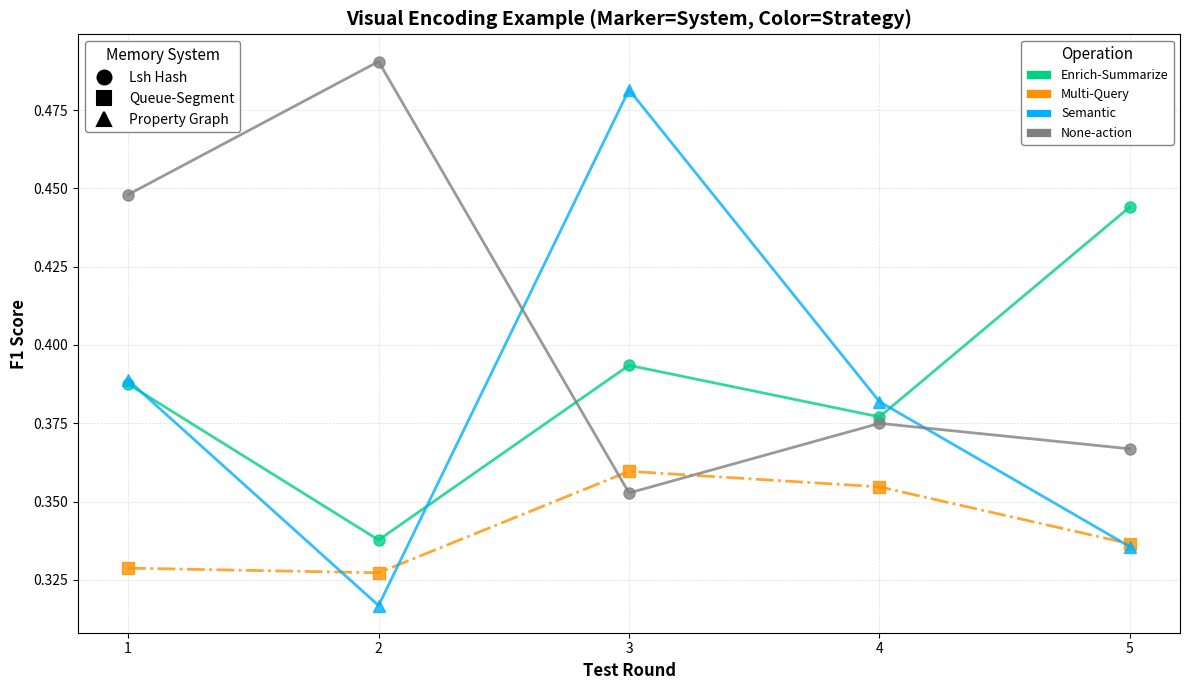

Source code (Python):
"""
改进的视觉编码系统 - 用于四个记忆操作维度的图表

设计原则:
    - 使用标记形状(marker)表示记忆体系统
    - 使用颜色表示操作策略 (none/enrich/compress等)
    - 使用线型(linestyle)作为辅助区分

视觉编码:
    标记 (Marker) = 记忆体系统
        ○ (circle)     → Lsh Hash (内部名: TiM)
        □ (square)     → Queue-Segment (内部名: MemoryOS)
        △ (triangle_up) → Property Graph (内部名: Mem0g)

    颜色 (Color) = 操作策略
        灰色   → none (基线)
        蓝色   → semantic/top_k (语义相关)
        绿色   → augment/enrich (增强)
        橙色   → multi_query/summarize (复杂处理)
        红色   → compress/rewrite (压缩/重写)

注意:
    - SYSTEM_MARKERS 使用内部配置名称作为键 (TiM, MemoryOS, Mem0g)
    - SYSTEM_DISPLAY_NAMES 将内部名称映射到显示名称
    - 图例中显示的是 SYSTEM_DISPLAY_NAMES 中的友好名称
"""

from __future__ import annotations

import matplotlib.pyplot as plt

# ============================================================================
# 视觉编码配置
# ============================================================================

# 记忆体系统 → 标记形状
SYSTEM_MARKERS = {
    "TiM": "o",  # 圆形
    "MemoryOS": "s",  # 正方形
    "Mem0g": "^",  # 三角形
}

# 系统名称显示映射（用于图例）
SYSTEM_DISPLAY_NAMES = {
    "TiM": "Lsh Hash",
    "MemoryOS": "Queue-Segment",
    "Mem0g": "Property Graph",
}

# 操作策略 → 颜色 (鲜艳版本)
STRATEGY_COLORS = {
    # 基线
    "none": "#808080",  # 灰色
    # 增强操作 (鲜艳绿色)
    "enrich": "#00D084",  # 鲜绿
    "enrich_summarize": "#00D084",  # 鲜绿
    "transform_summarize": "#4CAF50",  # 草绿
    "augment": "#66FF66",  # 亮绿
    # 压缩/重写 (鲜艳红色)
    "rewrite_compress": "#FF1744",  # 鲜红
    "rewrite_triplet_extract": "#D500F9",  # 紫红
    "compress": "#E74C3C",  # 橙红
    "rewrite": "#C0392B",  # 深红
    # 语义相关 (鲜艳蓝色)
    "semantic": "#00B0FF",  # 天蓝
    "top_k": "#2196F3",  # 亮蓝
    # 复杂处理 (鲜艳橙色)
    "multi_query": "#FF9100",  # 鲜橙
    "summarize": "#FFC107",  # 金黄
    # PreRetrieve 特有策略
    "decompose": "#FFB399",  # 珊瑚粉（Decompose）
    "embedding": "#99DDFF",  # 天蓝（Embedding）
    "keyword_extract": "#FFDD99",  # 浅金黄（Keyword Extract）
    "validate": "#DD99FF",  # 淡紫（Validate）
}

# 辅助: 线型 (可选，用于进一步区分)
STRATEGY_LINESTYLES = {
    "none": "-",  # 实线
    "semantic": "-",  # 实线
    "top_k": "-",  # 实线
    "augment": "--",  # 虚线
    "enrich": "--",  # 虚线
    "multi_query": "-.",  # 点划线
    "summarize": "-.",  # 点划线
    "compress": ":",  # 点线
    "rewrite": ":",  # 点线
}


# ============================================================================
# 解析配置名称
# ============================================================================


def parse_config_name(config_name: str) -> tuple[str, str, str]:
    """
    解析配置名称，提取系统、维度、策略

    Args:
        config_name: 如 "PreInsert_TiM_enrich_summarize"
                     (使用内部配置名称，如 TiM, MemoryOS, Mem0g)

    Returns:
        (dimension, system, strategy)
        如 ("PreInsert", "TiM", "enrich_summarize")
        注意: system 返回的是内部名称，需要通过 SYSTEM_DISPLAY_NAMES 转换为显示名称
    """
    parts = config_name.split("_")

    # 第一部分: 维度 (PreInsert/PostInsert/PreRetrieval/PostRetrieval)
    dimension = parts[0]

    # 第二部分: 系统 (TiM/MemoryOS/Mem0g - 内部配置名称)
    system = parts[1] if len(parts) > 1 else "Unknown"

    # 第三部分及之后: 策略 (保持完整组合名)
    strategy = "_".join(parts[2:]) if len(parts) > 2 else "none"

    return dimension, system, strategy


def format_strategy_label(strategy: str) -> str:
    """
    格式化策略标签

    规则:
    - none → "None-action"
    - enrich_summarize → "Enrich-Summarize"
    - rewrite_compress → "Rewrite-Compress"
    """
    if strategy == "none":
        return "None-action"

    # 将下划线替换为连字符，并首字母大写
    words = strategy.split("_")
    return "-".join(word.capitalize() for word in words)


def get_visual_encoding(config_name: str) -> dict:
    """
    获取配置的视觉编码

    Returns:
        {
            'marker': 标记形状,
            'color': 颜色,
            'linestyle': 线型,
            'label': 图例标签,
            'formatted_strategy': 格式化的策略名,
            'system': 系统名,
            'strategy': 策略名
        }
    """
    dimension, system, strategy = parse_config_name(config_name)

    # 获取颜色 (优先匹配完整策略名，否则匹配前缀)
    color = STRATEGY_COLORS.get(strategy)
    if color is None:
        # 尝试匹配前缀
        for known_strategy in STRATEGY_COLORS:
            if strategy.startswith(known_strategy):
                color = STRATEGY_COLORS[known_strategy]
                break
        else:
            color = "#808080"  # 默认灰色

    formatted_strategy = format_strategy_label(strategy)
    display_system = SYSTEM_DISPLAY_NAMES.get(system, system)

    return {
        "marker": SYSTEM_MARKERS.get(system, "o"),
        "color": color,
        "linestyle": STRATEGY_LINESTYLES.get(strategy, "-"),
        "label": f"{display_system} - {formatted_strategy}",  # 使用显示名称
        "formatted_strategy": formatted_strategy,
        "system": system,  # 保留内部名称供后续处理
        "display_system": display_system,  # 添加显示名称
        "strategy": strategy,
        "dimension": dimension,
    }


# ============================================================================
# 改进的绘图函数
# ============================================================================


def plot_comparison_with_encoding(
    strategies_metrics: dict[str, dict[int, float]],
    metric_name: str,
    ylabel: str,
    output_path,
    title: str | None = None,
    figsize: tuple = (12, 7),
    show_legend_separately: bool = True,
):
    """
    使用视觉编码系统的对比图

    新特性:
        - 标记形状 = 记忆体系统
        - 颜色 = 操作策略
        - 可选的分离图例
    """
    fig, ax = plt.subplots(figsize=figsize)

    # 按系统和策略分组
    plotted_configs = []

    for config_name, metrics in strategies_metrics.items():
        if not metrics:
            continue

        # 获取视觉编码
        encoding = get_visual_encoding(config_name)

        rounds = sorted(metrics.keys())
        values = [metrics[r] for r in rounds]

        ax.plot(
            rounds,
            values,
            marker=encoding["marker"],
            color=encoding["color"],
            linestyle=encoding["linestyle"],
            label=encoding["label"],
            linewidth=2.0,
            markersize=8,
            alpha=0.8,
        )

        plotted_configs.append(encoding)

    # 设置基本属性
    ax.set_xlabel("Test Round", fontweight="bold", fontsize=12)
    ax.set_ylabel(ylabel, fontweight="bold", fontsize=12)
    ax.set_title(title or f"{metric_name} by Round", fontweight="bold", fontsize=14)
    ax.grid(True, alpha=0.4, linestyle="--", linewidth=0.5)
    ax.set_axisbelow(True)

    # 图例处理
    if show_legend_separately:
        # 创建分离的图例: 一个用于系统，一个用于策略
        create_dual_legend(ax, plotted_configs)
    else:
        # 标准图例
        ax.legend(fontsize=9, loc="best", framealpha=0.95, ncol=2)

    # 设置x轴刻度
    all_rounds = set()
    for m in strategies_metrics.values():
        all_rounds.update(m.keys())
    if all_rounds:
        ax.set_xticks(sorted(all_rounds))

    plt.tight_layout()
    plt.savefig(output_path, dpi=300, bbox_inches="tight")

    # PDF版本
    from pathlib import Path

    pdf_path = Path(output_path).with_suffix(".pdf")
    plt.savefig(pdf_path, format="pdf", dpi=300, bbox_inches="tight")

    plt.close()

    return fig


def create_dual_legend(ax, plotted_configs):
    """
    创建双图例: 分别显示系统(标记)和策略(颜色)
    """
    from matplotlib.lines import Line2D
    from matplotlib.patches import Patch

    # 提取唯一的系统和策略 (去重)
    seen_systems = set()
    seen_strategies = set()
    unique_systems = []
    unique_strategies = []

    for c in plotted_configs:
        if c["system"] not in seen_systems:
            seen_systems.add(c["system"])
            unique_systems.append(c["system"])
        if c["strategy"] not in seen_strategies:
            seen_strategies.add(c["strategy"])
            unique_strategies.append((c["strategy"], c["formatted_strategy"], c["color"]))

    # 创建系统图例 (标记形状) - 使用黑色
    system_handles = [
        Line2D(
            [0],
            [0],
            marker=SYSTEM_MARKERS.get(sys, "o"),
            color="black",
            linestyle="",
            markersize=10,
            markeredgewidth=1.5,
            label=SYSTEM_DISPLAY_NAMES.get(sys, sys),  # 使用显示名称
        )
        for sys in unique_systems
        if sys in SYSTEM_MARKERS
    ]

    # 创建策略图例 (颜色) - 使用格式化标签
    strategy_handles = [
        Patch(facecolor=color, edgecolor="white", linewidth=0.5, label=formatted)
        for strategy, formatted, color in unique_strategies
    ]

    # 添加双图例
    legend1 = ax.legend(
        handles=system_handles,
        title="Memory System",
        loc="upper left",
        fontsize=10,
        title_fontsize=11,
        framealpha=0.95,
        edgecolor="gray",
    )
    ax.add_artist(legend1)  # 保留第一个图例

    ax.legend(
        handles=strategy_handles,
        title="Operation",
        loc="upper right",
        fontsize=9,
        title_fontsize=11,
        framealpha=0.95,
        edgecolor="gray",
    )


# ============================================================================
# 使用示例
# ============================================================================

if __name__ == "__main__":
    import matplotlib

    matplotlib.use("Agg")

    # 测试配置解析
    test_configs = [
        "PreInsert_TiM_enrich_summarize",
        "PostRetrieval_MemoryOS_multi_query",
        "PreRetrieval_Mem0g_semantic",
        "PostInsert_TiM_none",
    ]

    print("配置解析测试:")
    print("=" * 60)
    for config in test_configs:
        encoding = get_visual_encoding(config)
        print(
            f"{config:40s} → {encoding['system']:10s} {encoding['strategy']:12s} "
            f"{encoding['marker']} {encoding['color']}"
        )

    print("\n" + "=" * 60)
    print("视觉编码示例图生成...")

    # 生成示例图
    import random

    strategies_metrics = {}
    for config in test_configs:
        strategies_metrics[config] = {i: 0.3 + random.random() * 0.2 for i in range(1, 6)}

    plot_comparison_with_encoding(
        strategies_metrics,
        "F1 Score",
        "F1 Score",
        "test_visual_encoding.png",
        title="Visual Encoding Example (Marker=System, Color=Strategy)",
    )

    print("✓ 生成示例图: test_visual_encoding.png")
    print("\n图例说明:")
    print("  ○ (圆形)   = Lsh Hash")
    print("  □ (正方形) = Queue-Segment")
    print("  △ (三角形) = Property Graph")
    print("\n  灰色 = none (基线)")
    print("  蓝色 = semantic/top_k")
    print("  绿色 = augment/enrich")
    print("  橙色 = multi_query/summarize")
    print("  红色 = compress/rewrite")
